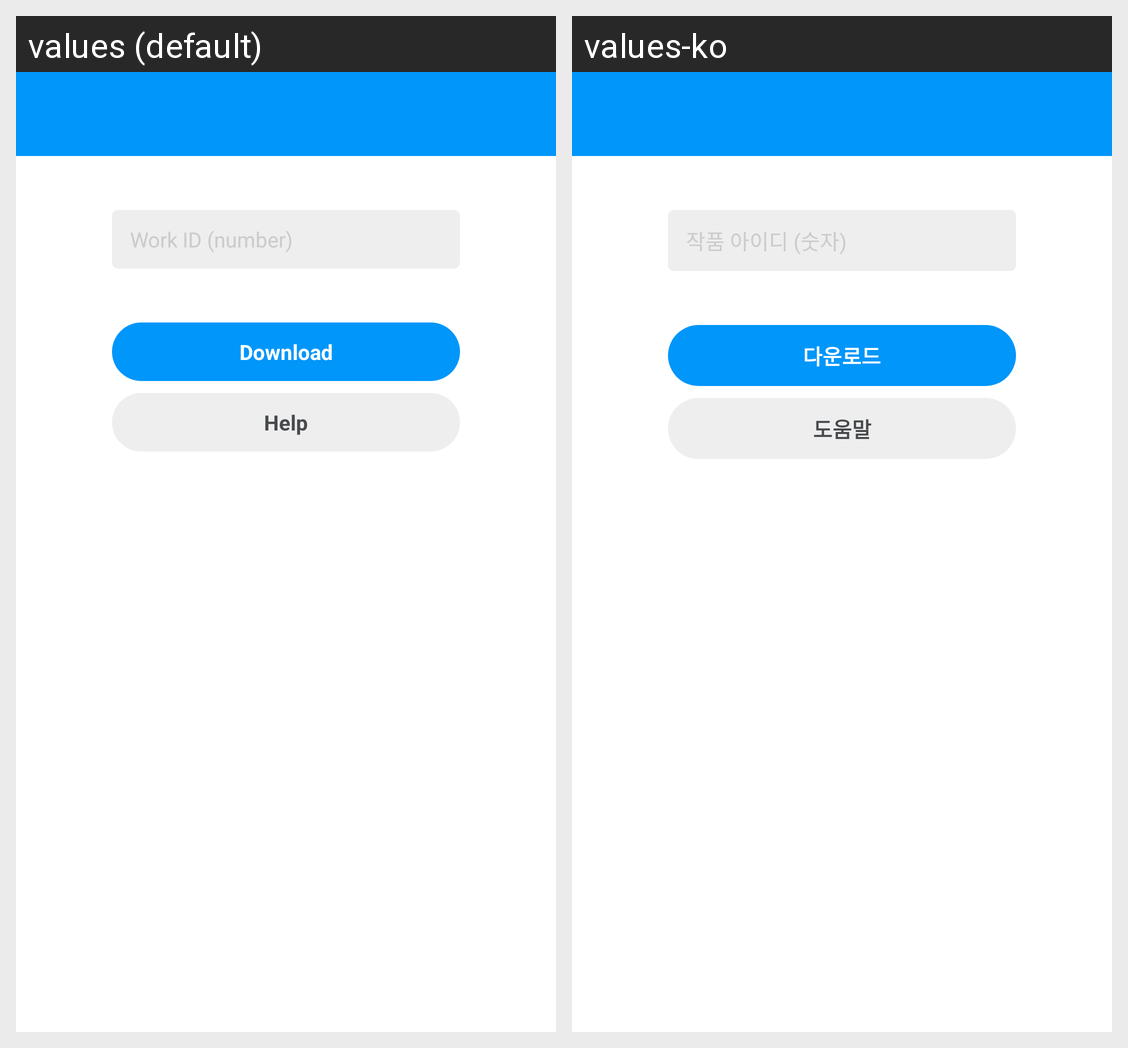

This grid shows one Android layout under two languages. Give, for every string resource on the screen, its name, the default text and each shown locale's text.
Android screen res/layout/activity_work.xml rendered under 2 locales, left to right: values (default), values-ko. Device: Nexus 5 (rendered at 1080×1920; each locale shown at half size, 540×960, under a caption strip naming it); theme AppTheme.
Strings drawn on this screen, with the default value and each locale's value (text and hints the layout hard-codes, and strings that could not be matched under every locale, appear in the picture but are not listed):

hint_work_id
  values: Work ID (number)
  values-ko: 작품 아이디 (숫자)

label_help
  values: Help
  values-ko: 도움말
